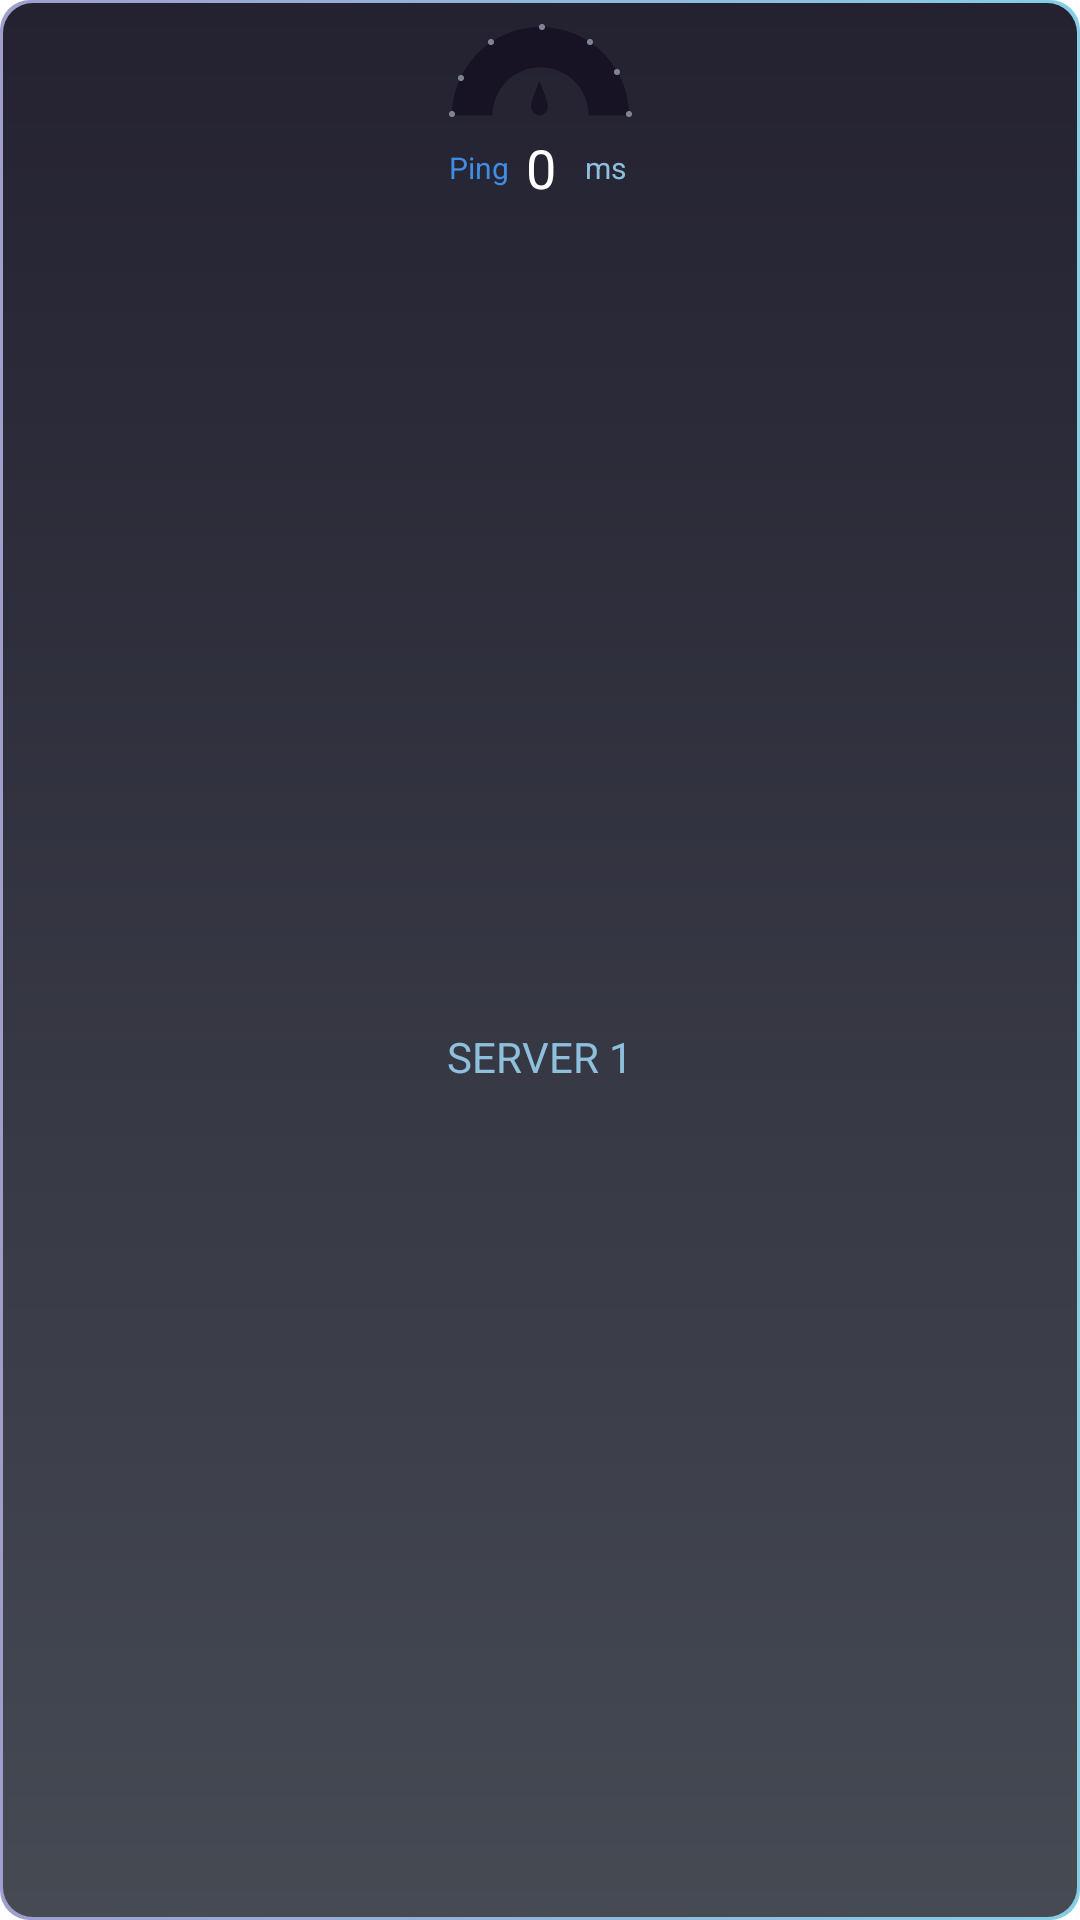

Layout XML and referenced resources for this Android screen:
<!-- AndroidManifest.xml: application theme Theme.Test_servers -->
<!-- res/layout/server_panel.xml -->
<?xml version="1.0" encoding="utf-8"?>
<androidx.constraintlayout.widget.ConstraintLayout xmlns:android="http://schemas.android.com/apk/res/android"
    xmlns:app="http://schemas.android.com/apk/res-auto"
    android:layout_width="wrap_content"
    android:layout_height="wrap_content"
    android:background="@drawable/panel_background">

    <ImageView
        android:id="@+id/image_panel"
        android:layout_width="wrap_content"
        android:layout_height="wrap_content"
        android:layout_marginStart="4dp"
        android:layout_marginTop="8dp"
        android:layout_marginEnd="4dp"
        app:layout_constraintEnd_toEndOf="parent"
        app:layout_constraintStart_toStartOf="parent"
        app:layout_constraintTop_toTopOf="parent"
        app:srcCompat="@drawable/ic_inactive_indicator_panel" />

    <FrameLayout
        android:id="@+id/frame_pointer"
        android:layout_width="wrap_content"
        android:layout_height="22dp"
        app:layout_constraintBottom_toBottomOf="@+id/image_panel"
        app:layout_constraintEnd_toEndOf="@+id/image_panel"
        app:layout_constraintStart_toStartOf="@+id/image_panel"
        app:layout_constraintTop_toTopOf="@+id/image_panel">

        <ImageView
            android:id="@+id/image_pointer"
            android:layout_width="wrap_content"
            android:layout_height="wrap_content"
            android:layout_marginBottom="10dp"
            app:layout_constraintBottom_toBottomOf="@+id/image_panel"
            app:layout_constraintEnd_toEndOf="@+id/image_panel"
            app:layout_constraintStart_toStartOf="@+id/image_panel"
            app:layout_constraintTop_toTopOf="@+id/image_panel"
            app:srcCompat="@drawable/ic_inactive_pointer" />
    </FrameLayout>



    <TextView
        android:id="@+id/text_ping_value"
        android:layout_width="wrap_content"
        android:layout_height="wrap_content"
        android:text="0"
        android:textColor="@color/white"
        android:textSize="18sp"
        app:layout_constraintBottom_toBottomOf="@+id/image_panel"
        app:layout_constraintEnd_toEndOf="@+id/image_panel"
        app:layout_constraintStart_toStartOf="@+id/image_panel" />

    <TextView
        android:id="@+id/text_ping"
        android:layout_width="wrap_content"
        android:layout_height="wrap_content"
        android:text="@string/ping"
        android:textColor="@color/active_text_color"
        android:textSize="10sp"
        app:layout_constraintBottom_toBottomOf="@+id/text_ping_value"
        app:layout_constraintStart_toStartOf="@+id/image_panel"
        app:layout_constraintTop_toTopOf="@+id/text_ping_value" />

    <TextView
        android:id="@+id/text_ms"
        android:layout_width="wrap_content"
        android:layout_height="wrap_content"
        android:layout_marginEnd="2dp"
        android:text="@string/ms"
        android:textColor="@color/boost_text_color"
        android:textSize="10sp"
        app:layout_constraintBottom_toBottomOf="@+id/text_ping_value"
        app:layout_constraintEnd_toEndOf="@+id/image_panel"
        app:layout_constraintTop_toTopOf="@+id/text_ping_value" />

    <TextView
        android:id="@+id/text_server"
        android:layout_width="wrap_content"
        android:layout_height="wrap_content"
        android:layout_marginStart="4dp"
        android:layout_marginTop="4dp"
        android:layout_marginEnd="4dp"
        android:layout_marginBottom="8dp"
        android:text="SERVER 1"
        android:textColor="@color/boost_text_color"
        android:textSize="14sp"
        app:layout_constraintBottom_toBottomOf="parent"
        app:layout_constraintEnd_toEndOf="parent"
        app:layout_constraintStart_toStartOf="parent"
        app:layout_constraintTop_toBottomOf="@+id/image_panel" />
</androidx.constraintlayout.widget.ConstraintLayout>
<!-- resources referenced by this layout -->
<resources>
  <color name="active_text_color">#3F8DE5</color>
  <color name="boost_text_color">#8EC0DD</color>
  <color name="white">#FFFFFFFF</color>
  <!-- drawable ic_inactive_pointer (drawable) -->
  <vector xmlns:android="http://schemas.android.com/apk/res/android"
      xmlns:aapt="http://schemas.android.com/aapt"
      android:width="7dp"
      android:height="13dp"
      android:viewportWidth="7"
      android:viewportHeight="13">
      <path
          android:fillColor="#171224"
          android:pathData="M6.205,9.025C6.205,10.894 4.816,12.409 3.102,12.409C1.389,12.409 0,10.894 0,9.025C0,7.156 3.102,0 3.102,0C3.102,0 6.205,7.156 6.205,9.025Z" />
  </vector>
  <!-- drawable panel_background (drawable) -->
  <?xml version="1.0" encoding="utf-8"?>
  <layer-list xmlns:android="http://schemas.android.com/apk/res/android">
      <item>
          <shape
              android:padding="16dp"
              android:shape="rectangle">
              <size
                  android:width="72dp"
                  android:height="102dp" />
              <gradient
                  android:angle="180"
                  android:endColor="#9F9ECD"
                  android:startColor="#86CEE4"
                  android:type="linear" />
              <corners android:radius="10dp" />
          </shape>
      </item>
  
      <item
          android:bottom="1dp"
          android:end="1dp"
          android:start="1dp"
          android:top="1dp">
          <shape
              android:padding="16dp"
              android:shape="rectangle">
              <corners android:radius="10dp" />
              <gradient
                  android:angle="90"
                  android:endColor="#242231"
                  android:startColor="#454A53"
                  android:type="linear" />
          </shape>
      </item>
  </layer-list>
  <string name="ms">ms</string>
  <string name="ping">Ping</string>
  <style name="Theme.Test_servers" parent="Theme.MaterialComponents.DayNight.NoActionBar">
          
          <item name="colorPrimary">@color/purple_500</item>
          <item name="colorPrimaryVariant">@color/purple_700</item>
          <item name="colorOnPrimary">@color/white</item>
          
          <item name="colorSecondary">@color/teal_200</item>
          <item name="colorSecondaryVariant">@color/teal_700</item>
          <item name="colorOnSecondary">@color/black</item>
          
          <item name="android:statusBarColor">?attr/colorPrimaryVariant</item>
          
      </style>
  <color name="purple_500">#FF6200EE</color>
  <color name="purple_700">#FF3700B3</color>
  <color name="teal_200">#FF03DAC5</color>
  <color name="teal_700">#FF018786</color>
  <color name="black">#FF000000</color>
</resources>
